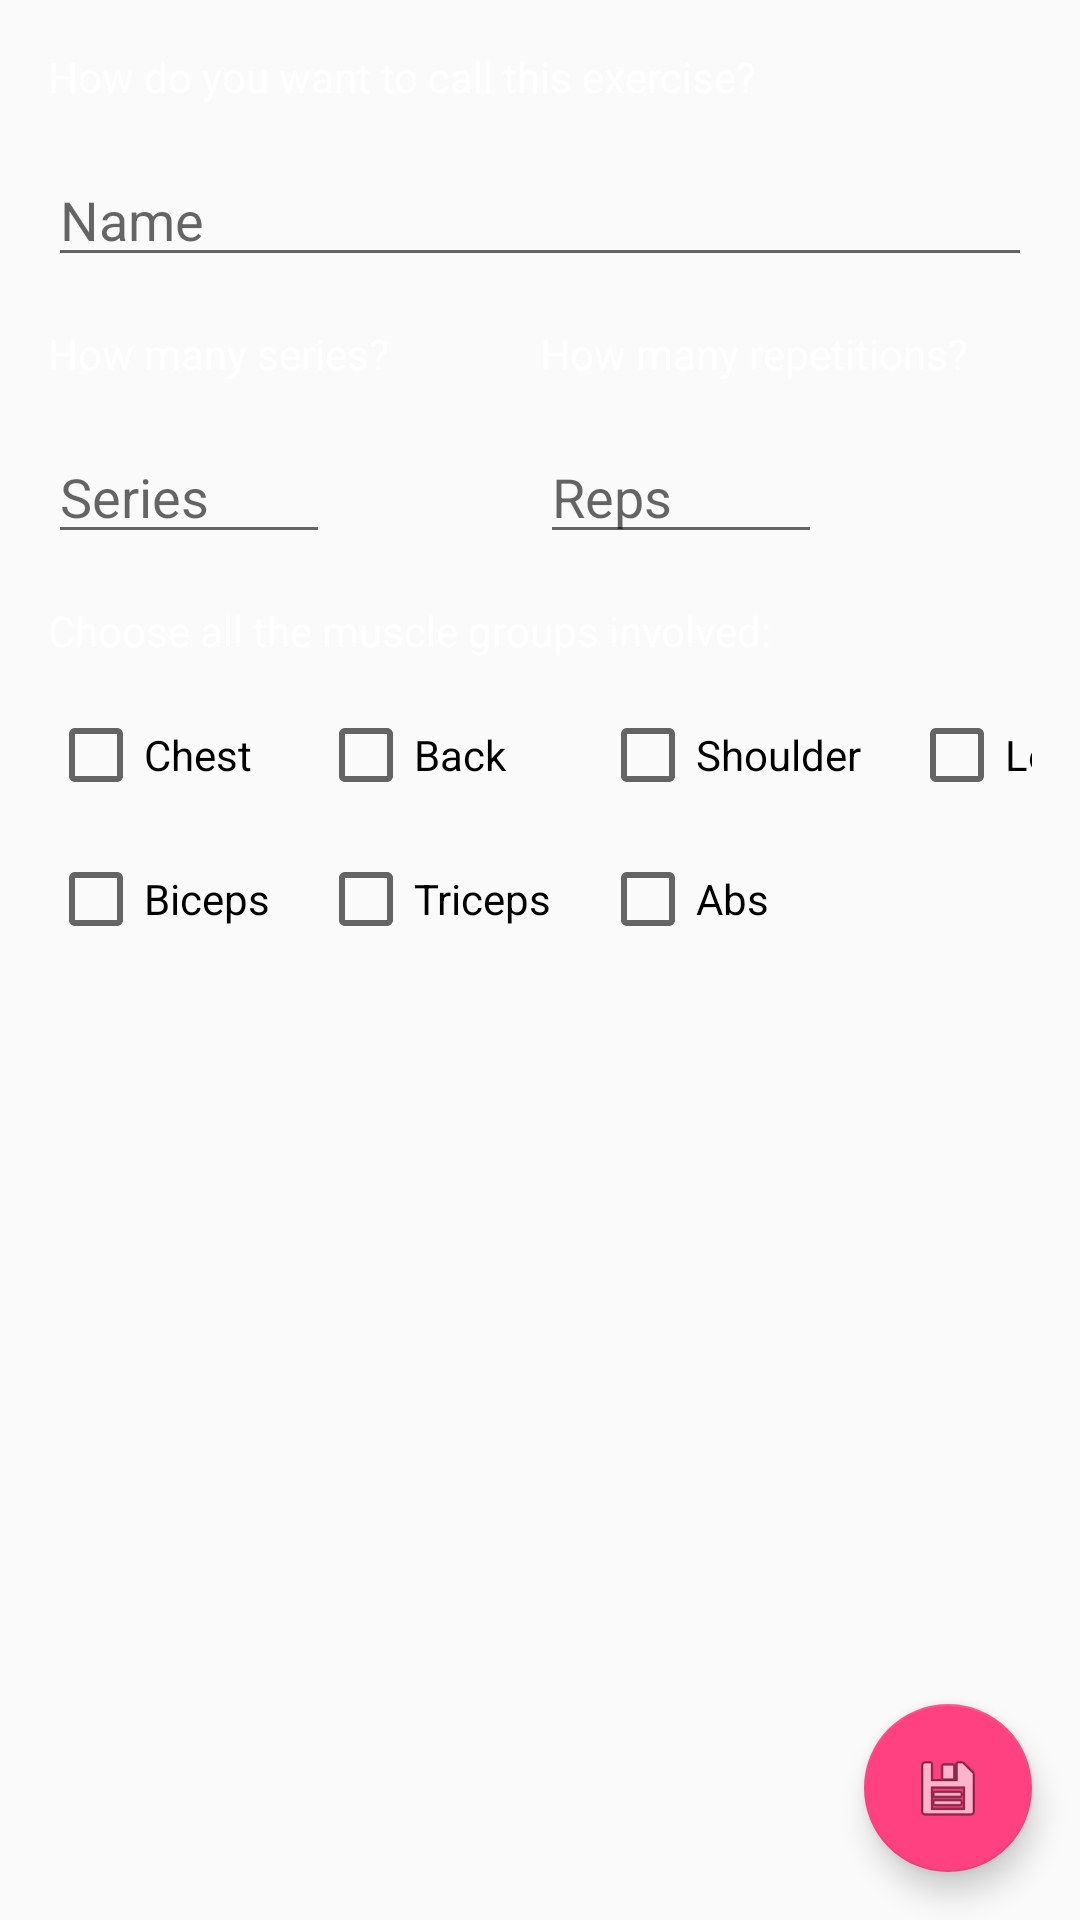

This screen was rendered from an Android layout file. Write that file and the resources it references.
<!-- AndroidManifest.xml: application theme AppTheme -->
<!-- res/layout/activity_add_exercise.xml -->
<?xml version="1.0" encoding="utf-8"?>
<android.support.constraint.ConstraintLayout xmlns:android="http://schemas.android.com/apk/res/android"
    xmlns:app="http://schemas.android.com/apk/res-auto"
    xmlns:tools="http://schemas.android.com/tools"
    android:layout_width="match_parent"
    android:layout_height="match_parent"
    tools:context=".AddExerciseActivity">

    <LinearLayout
        android:layout_width="match_parent"
        android:layout_height="wrap_content"
        android:orientation="vertical"
        android:layout_marginTop="@dimen/activity_vertical_margin"
        android:layout_marginStart="@dimen/activity_horizontal_margin"
        android:layout_marginEnd="@dimen/activity_horizontal_margin">

        <TextView
            android:layout_width="match_parent"
            android:layout_height="wrap_content"
            android:layout_marginTop="@dimen/activity_vertical_margin"
            android:text="@string/label_name"/>

        <EditText
            android:id="@+id/editTextExerciseName"
            android:layout_width="match_parent"
            android:layout_height="wrap_content"
            android:layout_marginTop="@dimen/activity_vertical_margin"
            android:ems="10"
            android:hint="@string/hint_name"
            android:inputType="textCapSentences" />

        <LinearLayout
            android:layout_width="match_parent"
            android:layout_height="wrap_content"
            android:orientation="horizontal">

            <LinearLayout
                android:layout_width="wrap_content"
                android:layout_height="wrap_content"
                android:orientation="vertical"
                android:layout_weight=".5">

                <TextView
                    android:layout_width="match_parent"
                    android:layout_height="wrap_content"
                    android:layout_marginTop="@dimen/activity_vertical_margin"
                    android:text="@string/label_series"/>

                <EditText
                    android:id="@+id/editTextExerciseSeries"
                    android:layout_width="94dp"
                    android:layout_height="wrap_content"
                    android:layout_marginTop="16dp"
                    android:ems="10"
                    android:inputType="number"
                    android:hint="@string/hint_series" />

            </LinearLayout>

            <LinearLayout
                android:layout_width="wrap_content"
                android:layout_height="wrap_content"
                android:orientation="vertical"
                android:layout_weight=".5">

                <TextView
                    android:layout_width="match_parent"
                    android:layout_height="wrap_content"
                    android:layout_marginTop="@dimen/activity_vertical_margin"
                    android:text="@string/label_repetitions"/>

                <EditText
                    android:id="@+id/editTextExerciseRepetitions"
                    android:layout_width="94dp"
                    android:layout_height="wrap_content"
                    android:layout_marginTop="16dp"
                    android:ems="10"
                    android:inputType="number"
                    android:hint="@string/hint_repetitions" />

            </LinearLayout>

        </LinearLayout>
        
        <TextView
            android:layout_width="match_parent"
            android:layout_height="wrap_content"
            android:layout_marginTop="@dimen/activity_vertical_margin"
            android:text="@string/label_muscle"/>

        <TableLayout
            android:layout_width="match_parent"
            android:layout_height="match_parent">

            <TableRow
                android:layout_width="match_parent"
                android:layout_height="match_parent">

                <CheckBox
                    android:id="@+id/checkBoxChest"
                    android:layout_width="wrap_content"
                    android:layout_height="wrap_content"
                    android:layout_marginTop="@dimen/activity_vertical_margin"
                    android:layout_marginEnd="@dimen/activity_horizontal_margin"
                    android:text="@string/muscle_chest" />

                <CheckBox
                    android:id="@+id/checkBoxBack"
                    android:layout_width="wrap_content"
                    android:layout_height="wrap_content"
                    android:layout_marginTop="@dimen/activity_vertical_margin"
                    android:layout_marginEnd="@dimen/activity_horizontal_margin"
                    android:text="@string/muscle_back" />

                <CheckBox
                    android:id="@+id/checkBoxShoulder"
                    android:layout_width="wrap_content"
                    android:layout_height="wrap_content"
                    android:layout_marginTop="@dimen/activity_vertical_margin"
                    android:layout_marginEnd="@dimen/activity_horizontal_margin"
                    android:text="@string/muscle_shoulder" />

                <CheckBox
                    android:id="@+id/checkBoxLegs"
                    android:layout_width="wrap_content"
                    android:layout_height="wrap_content"
                    android:layout_marginTop="@dimen/activity_vertical_margin"
                    android:layout_marginEnd="@dimen/activity_horizontal_margin"
                    android:text="@string/muscle_legs" />
            </TableRow>

            <TableRow
                android:layout_width="match_parent"
                android:layout_height="match_parent">

                <CheckBox
                    android:id="@+id/checkBoxBiceps"
                    android:layout_width="wrap_content"
                    android:layout_height="wrap_content"
                    android:layout_marginTop="@dimen/activity_vertical_margin"
                    android:layout_marginEnd="@dimen/activity_horizontal_margin"
                    android:text="@string/muscle_biceps" />

                <CheckBox
                    android:id="@+id/checkBoxTriceps"
                    android:layout_width="wrap_content"
                    android:layout_height="wrap_content"
                    android:layout_marginTop="@dimen/activity_vertical_margin"
                    android:layout_marginEnd="@dimen/activity_horizontal_margin"
                    android:text="@string/muscle_triceps" />

                <CheckBox
                    android:id="@+id/checkBoxAbs"
                    android:layout_width="wrap_content"
                    android:layout_height="wrap_content"
                    android:layout_marginTop="@dimen/activity_vertical_margin"
                    android:layout_marginEnd="@dimen/activity_horizontal_margin"
                    android:text="@string/muscle_abs" />
            </TableRow>
        </TableLayout>

    </LinearLayout>



    <android.support.design.widget.FloatingActionButton
        android:id="@+id/fabAddExercise"
        android:layout_width="wrap_content"
        android:layout_height="wrap_content"
        android:layout_marginBottom="16dp"
        android:layout_marginEnd="16dp"
        android:clickable="true"
        app:layout_constraintBottom_toBottomOf="parent"
        app:layout_constraintEnd_toEndOf="parent"
        android:focusable="true"
        app:srcCompat="@android:drawable/ic_menu_save" />
</android.support.constraint.ConstraintLayout>
<!-- resources referenced by this layout -->
<resources>
  <dimen name="activity_horizontal_margin">16dp</dimen>
  <dimen name="activity_vertical_margin">16dp</dimen>
  <string name="hint_name">Name</string>
  <string name="hint_repetitions">Reps</string>
  <string name="hint_series">Series</string>
  <string name="label_muscle">Choose all the muscle groups involved:</string>
  <string name="label_name">How do you want to call this exercise?</string>
  <string name="label_repetitions">How many repetitions?</string>
  <string name="label_series">How many series?</string>
  <string name="muscle_abs">Abs</string>
  <string name="muscle_back">Back</string>
  <string name="muscle_biceps">Biceps</string>
  <string name="muscle_chest">Chest</string>
  <string name="muscle_legs">Legs</string>
  <string name="muscle_shoulder">Shoulder</string>
  <string name="muscle_triceps">Triceps</string>
  <style name="AppTheme" parent="Theme.AppCompat.Light.DarkActionBar">
          
          <item name="colorPrimary">@color/colorPrimary</item>
          <item name="colorPrimaryDark">@color/colorPrimaryDark</item>
          <item name="colorAccent">@color/colorAccent</item>
          <item name="android:colorBackground">@color/background_material_light</item>
          <item name="android:textColorPrimary">@color/light_grey</item>
          <item name="android:textColor">@color/white</item>
          <item name="android:colorButtonNormal">#9E9E9E</item>
      </style>
  <color name="colorPrimary">#3f51b5</color>
  <color name="colorPrimaryDark">#303F9F</color>
  <color name="colorAccent">#FF4081</color>
  <color name="light_grey">#E8E8E8</color>
  <!-- not gathered from this repository: default colours our renderer supplied (Android Studio template values) -->
  <color name="white">#FFFFFFFF</color>
</resources>
